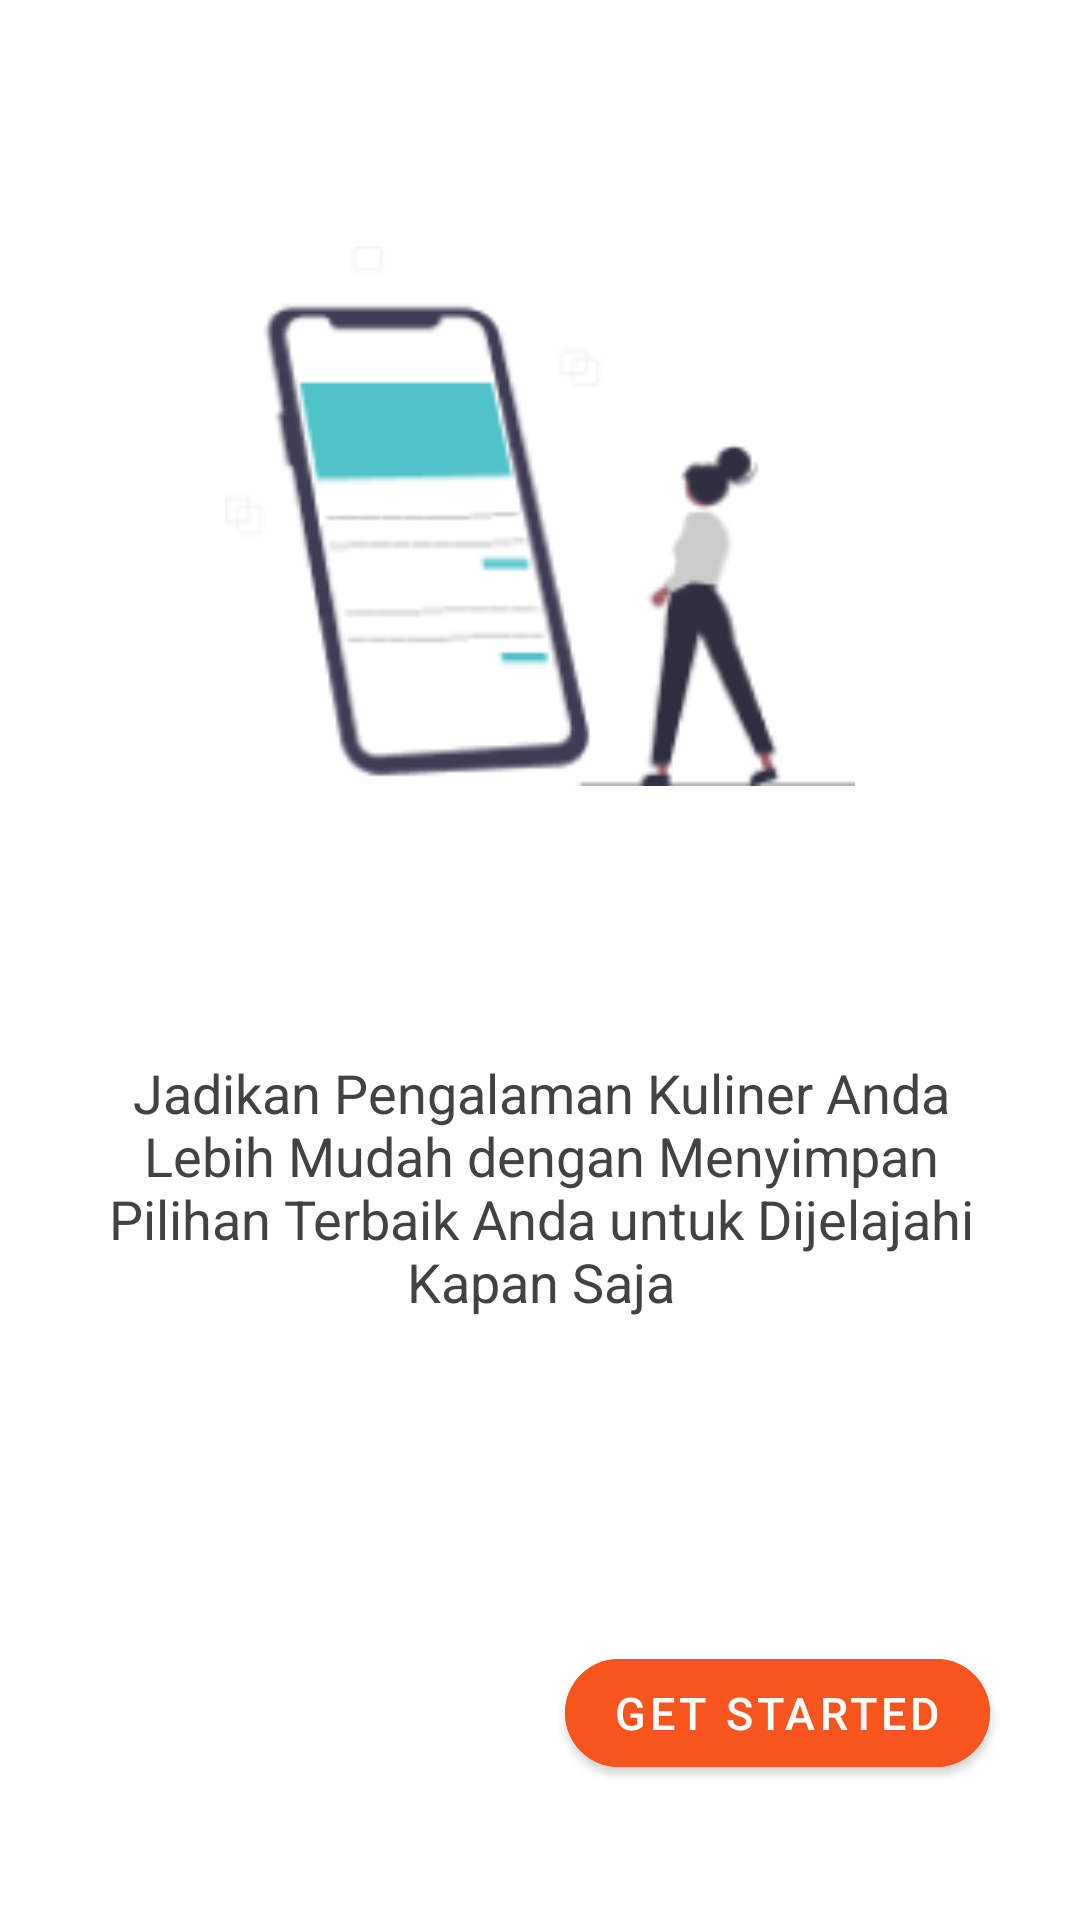

Reconstruct the res/layout file that produces this screen, plus the resources it refers to.
<!-- AndroidManifest.xml: application theme AppTheme -->
<!-- res/layout/fragment_third_screen.xml -->
<?xml version="1.0" encoding="utf-8"?>
<androidx.constraintlayout.widget.ConstraintLayout xmlns:android="http://schemas.android.com/apk/res/android"
    xmlns:app="http://schemas.android.com/apk/res-auto"
    xmlns:tools="http://schemas.android.com/tools"
    android:layout_width="match_parent"
    android:layout_height="match_parent"
    android:layout_marginStart="30dp"
    android:layout_marginEnd="30dp"
    android:layout_marginBottom="20dp"
    android:gravity="center"
    android:orientation="vertical"
    android:padding="15dp"
    tools:context=".screens.ThirdScreen">

    <ImageView
        android:id="@+id/img_onboarding_3"
        android:layout_width="320dp"
        android:layout_height="180dp"
        android:layout_marginTop="100dp"
        android:layout_marginBottom="396dp"
        android:adjustViewBounds="true"
        android:src="@drawable/onboarding_mobile"
        app:layout_constraintBottom_toBottomOf="parent"
        app:layout_constraintEnd_toEndOf="parent"
        app:layout_constraintStart_toStartOf="parent"
        app:layout_constraintTop_toTopOf="parent" />

    <TextView
        android:id="@+id/Title3"
        android:layout_width="match_parent"
        android:layout_height="wrap_content"
        android:layout_marginStart="15dp"
        android:layout_marginTop="330dp"
        android:layout_marginEnd="14dp"
        android:layout_marginBottom="342dp"
        android:gravity="center"
        android:text="Simpan Tempat Makan Favorit Anda di EATERA"
        android:textColor="@color/title"
        android:textSize="20dp"
        android:textStyle="bold"
        app:layout_constraintBottom_toBottomOf="parent"
        app:layout_constraintEnd_toEndOf="parent"
        app:layout_constraintHorizontal_bias="0.0"
        app:layout_constraintStart_toStartOf="parent"
        app:layout_constraintTop_toTopOf="parent"
        app:layout_constraintVertical_bias="1.0" />

    <TextView
        android:id="@+id/Description3"
        android:layout_width="match_parent"
        android:layout_height="wrap_content"
        android:layout_gravity="center"
        android:layout_marginStart="15dp"
        android:layout_marginTop="375dp"
        android:layout_marginEnd="14dp"
        android:layout_marginBottom="224dp"
        android:text="Jadikan Pengalaman Kuliner Anda Lebih Mudah dengan Menyimpan Pilihan Terbaik Anda untuk Dijelajahi Kapan Saja"
        android:textAlignment="center"
        android:textColor="@color/text"
        android:textSize="18sp"
        app:layout_constraintBottom_toBottomOf="parent"
        app:layout_constraintEnd_toEndOf="parent"
        app:layout_constraintStart_toStartOf="parent"
        app:layout_constraintTop_toTopOf="parent" />

    <com.google.android.material.button.MaterialButton
        android:id="@+id/button_OnBoard3"
        android:layout_width="wrap_content"
        android:layout_height="wrap_content"
        android:layout_marginEnd="15dp"
        android:layout_marginBottom="30dp"
        android:backgroundTint="@color/primary"
        android:text="Get Started"
        android:textColor="@color/white"
        android:textSize="15sp"
        app:cornerRadius="20dp"
        app:layout_constraintBottom_toBottomOf="parent"
        app:layout_constraintEnd_toEndOf="parent"/>
</androidx.constraintlayout.widget.ConstraintLayout>
<!-- resources referenced by this layout -->
<resources>
  <color name="primary">#F8541D</color>
  <color name="text">#424242</color>
  <color name="title">#191C1E</color>
  <color name="white">#FFFFFFFF</color>
  <!-- drawable onboarding_mobile: png bitmap (drawable, 11238 bytes) -->
  <style name="AppTheme" parent="Theme.MaterialComponents.Light.NoActionBar">
          <item name="android:windowBackground">@color/white</item>
          <item name="android:statusBarColor">@color/white</item>
      </style>
</resources>
